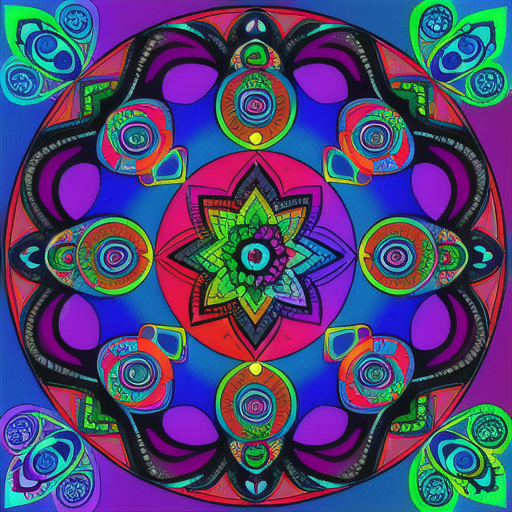
Generation parameters embedded in this image by AUTOMATIC1111 Stable Diffusion web UI or a fork of it (Forge, ...) (PNG 'parameters' text chunk):
a colorful DMT mandala
Steps: 20, Sampler: DPM++ 2M, Schedule type: Karras, CFG scale: 7, Seed: 2561258995, Size: 512x512, Model hash: 44ba85a850, Model: animeTWO, Version: 1.9.4